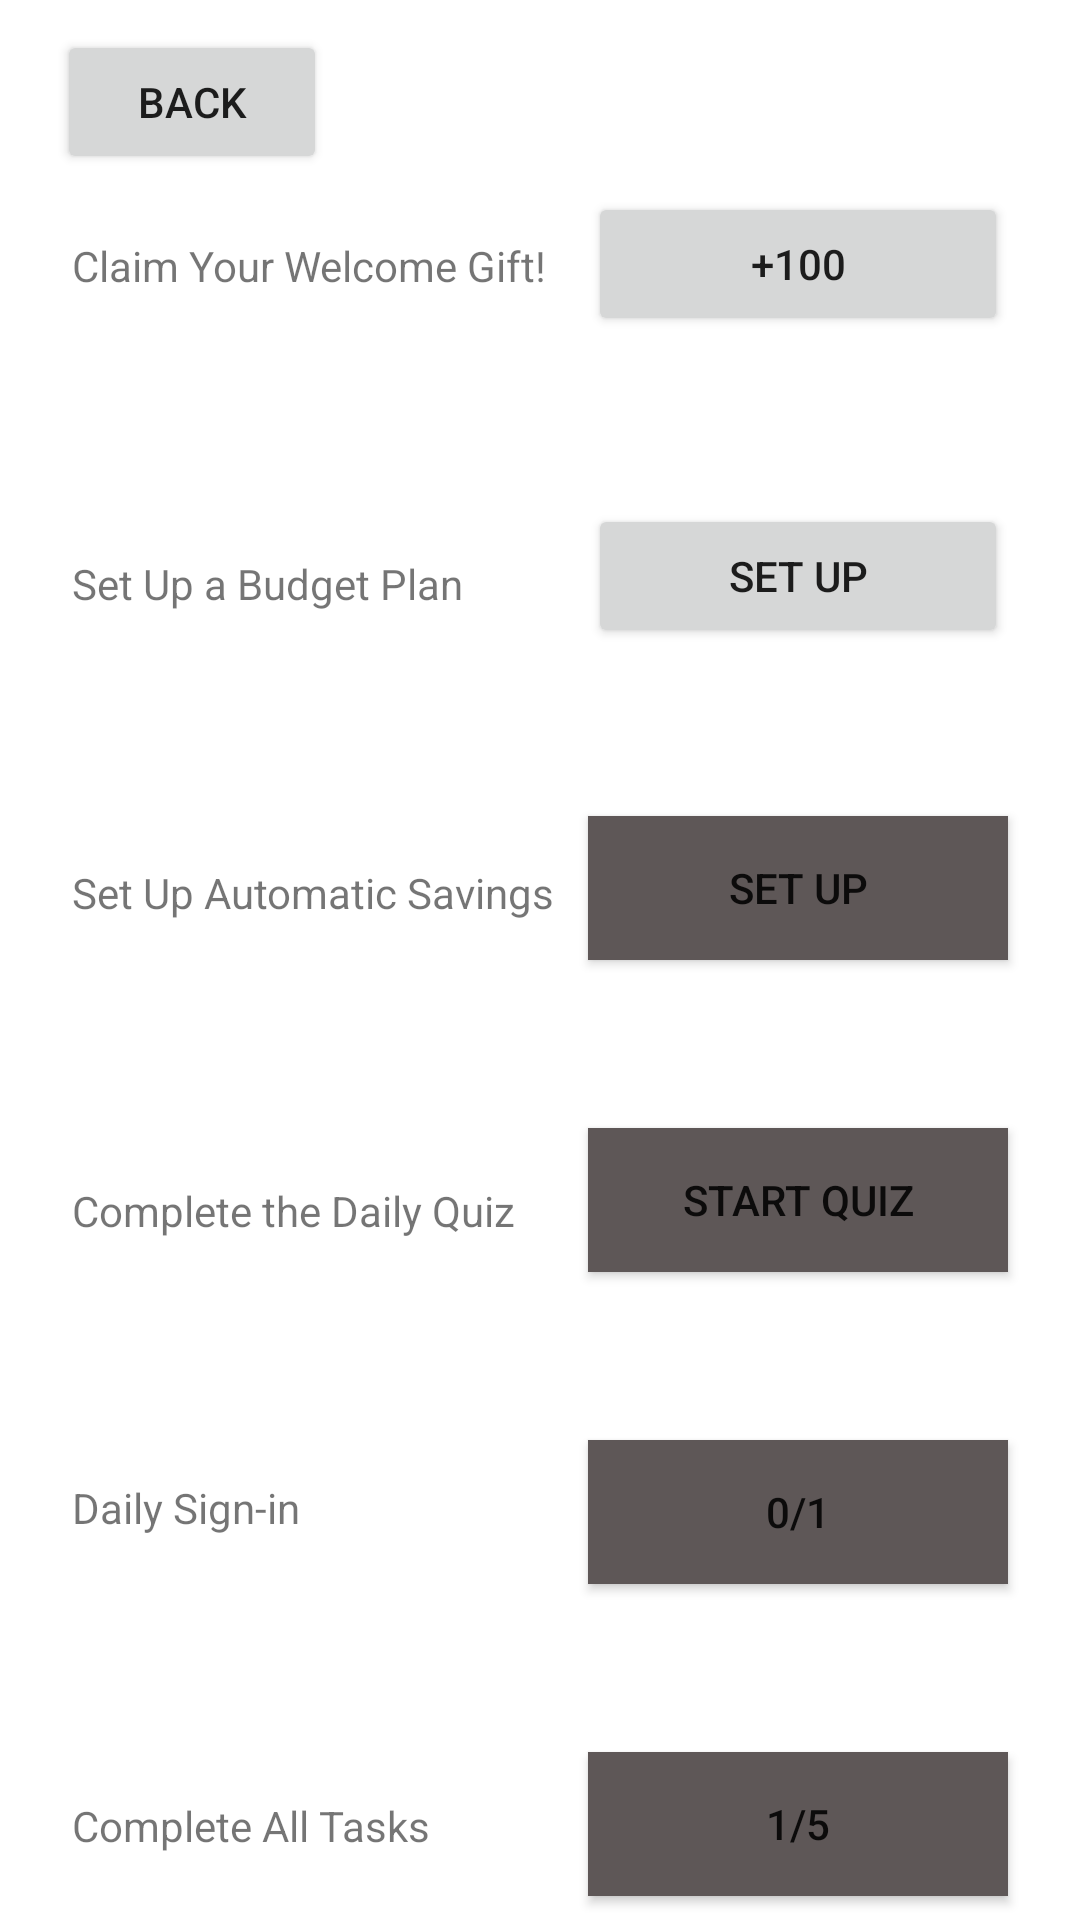

This screen was rendered from an Android layout file. Write that file and the resources it references.
<!-- AndroidManifest.xml: application theme Theme.CreditCat -->
<!-- res/layout/activity_task.xml -->
<?xml version="1.0" encoding="utf-8"?>
<RelativeLayout
    xmlns:android="http://schemas.android.com/apk/res/android"
    android:layout_width="match_parent"
    android:layout_height="match_parent">

    <TextView
        android:id="@+id/task1"
        android:layout_width="wrap_content"
        android:layout_height="wrap_content"
        android:layout_alignParentStart="true"
        android:layout_alignParentTop="true"
        android:layout_marginStart="24dp"
        android:layout_marginTop="79dp"
        android:text="Claim Your Welcome Gift!" />

    <Button
        android:id="@+id/btnClaim"
        android:layout_width="140dp"
        android:layout_height="wrap_content"
        android:layout_alignParentTop="true"
        android:layout_alignParentEnd="true"
        android:layout_marginTop="64dp"
        android:layout_marginEnd="24dp"
        android:text="+100" />

    <TextView
        android:id="@+id/textView11"
        android:layout_width="wrap_content"
        android:layout_height="wrap_content"
        android:layout_below="@+id/task1"
        android:layout_alignParentStart="true"
        android:layout_marginStart="24dp"
        android:layout_marginTop="87dp"
        android:text="Set Up a Budget Plan" />

    <Button
        android:id="@+id/button2"
        android:layout_width="140dp"
        android:layout_height="wrap_content"
        android:layout_below="@+id/btnClaim"
        android:layout_alignParentEnd="true"
        android:layout_marginTop="56dp"
        android:layout_marginEnd="24dp"
        android:text="Set Up" />

    <TextView
        android:id="@+id/textView12"
        android:layout_width="wrap_content"
        android:layout_height="wrap_content"
        android:layout_below="@+id/textView11"
        android:layout_alignParentStart="true"
        android:layout_marginStart="24dp"
        android:layout_marginTop="84dp"
        android:text="Set Up Automatic Savings" />

    <Button
        android:id="@+id/button3"
        android:layout_width="140dp"
        android:layout_height="wrap_content"
        android:layout_below="@+id/button2"
        android:layout_alignParentEnd="true"
        android:layout_marginTop="56dp"
        android:layout_marginEnd="24dp"
        android:background="#5E5757"
        android:text="Set Up" />

    <TextView
        android:id="@+id/textView13"
        android:layout_width="wrap_content"
        android:layout_height="wrap_content"
        android:layout_below="@+id/textView12"
        android:layout_alignParentStart="true"
        android:layout_marginStart="24dp"
        android:layout_marginTop="87dp"
        android:text="Complete the Daily Quiz" />

    <Button
        android:id="@+id/button4"
        android:layout_width="140dp"
        android:layout_height="wrap_content"
        android:layout_below="@+id/button3"
        android:layout_alignParentEnd="true"
        android:layout_marginTop="56dp"
        android:layout_marginEnd="24dp"
        android:background="#5E5757"
        android:text="Start Quiz" />

    <TextView
        android:id="@+id/textView14"
        android:layout_width="wrap_content"
        android:layout_height="wrap_content"
        android:layout_below="@+id/textView13"
        android:layout_alignParentStart="true"
        android:layout_marginStart="24dp"
        android:layout_marginTop="80dp"
        android:text="Daily Sign-in" />

    <Button
        android:id="@+id/button5"
        android:layout_width="140dp"
        android:layout_height="wrap_content"
        android:layout_below="@+id/button4"
        android:layout_alignParentEnd="true"
        android:layout_marginTop="56dp"
        android:layout_marginEnd="24dp"
        android:background="#5E5757"
        android:text="0/1" />

    <TextView
        android:id="@+id/textView15"
        android:layout_width="wrap_content"
        android:layout_height="wrap_content"
        android:layout_below="@+id/textView14"
        android:layout_alignParentStart="true"
        android:layout_marginStart="24dp"
        android:layout_marginTop="87dp"
        android:text="Complete All Tasks" />

    <Button
        android:id="@+id/button6"
        android:layout_width="140dp"
        android:layout_height="wrap_content"
        android:layout_below="@+id/button5"
        android:layout_alignParentEnd="true"
        android:layout_marginTop="56dp"
        android:layout_marginEnd="24dp"
        android:background="#5E5757"
        android:text="1/5" />

    <Button
        android:id="@+id/btnReturn"
        android:layout_width="90dp"
        android:layout_height="wrap_content"
        android:layout_alignParentStart="true"
        android:layout_alignParentTop="true"
        android:layout_marginStart="19dp"
        android:layout_marginTop="10dp"
        android:text="Back" />
</RelativeLayout>
<!-- resources referenced by this layout -->
<resources>
  <style name="Theme.CreditCat" parent="Theme.MaterialComponents.DayNight.DarkActionBar">
          
          <item name="colorPrimary">@color/purple_500</item>
          <item name="colorPrimaryVariant">@color/purple_700</item>
          <item name="colorOnPrimary">@color/white</item>
          
          <item name="colorSecondary">@color/teal_200</item>
          <item name="colorSecondaryVariant">@color/teal_700</item>
          <item name="colorOnSecondary">@color/black</item>
          
          <item name="android:statusBarColor" tools:targetApi="l">?attr/colorPrimaryVariant</item>
          
      </style>
  <!-- not gathered from this repository: default colours our renderer supplied (Android Studio template values) -->
  <color name="purple_500">#FF6200EE</color>
  <color name="purple_700">#FF3700B3</color>
  <color name="teal_200">#FF03DAC5</color>
  <color name="teal_700">#FF018786</color>
  <color name="black">#FF000000</color>
  <color name="white">#FFFFFFFF</color>
</resources>
